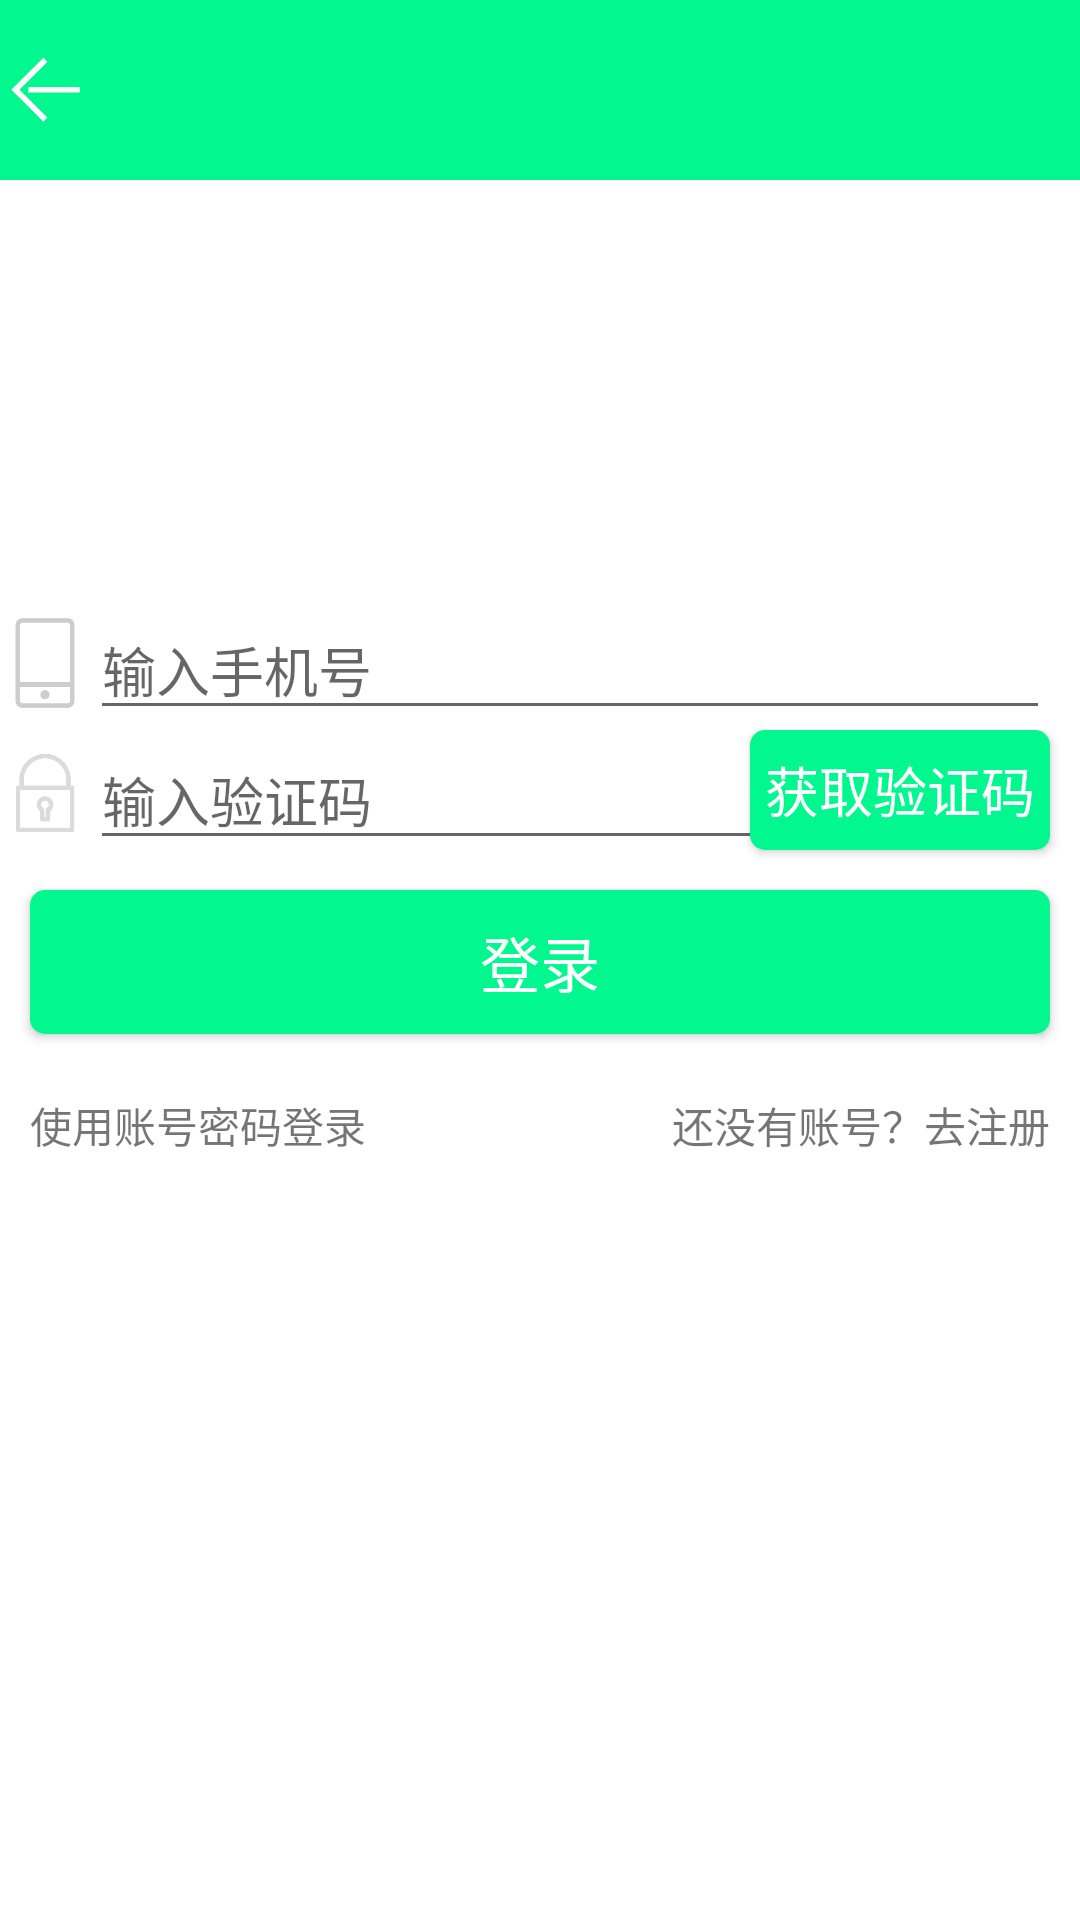

Reconstruct the res/layout file that produces this screen, plus the resources it refers to.
<!-- AndroidManifest.xml: application theme Theme.JobHunting -->
<!-- res/layout/activity_confirm_login.xml -->
<?xml version="1.0" encoding="utf-8"?>
<RelativeLayout xmlns:android="http://schemas.android.com/apk/res/android"
    xmlns:app="http://schemas.android.com/apk/res-auto"
    xmlns:tools="http://schemas.android.com/tools"
    android:layout_width="match_parent"
    android:layout_height="match_parent"
    android:background="@color/white">


    <include layout="@layout/layout_title"/>


    <RelativeLayout
        android:id="@+id/layout_phone"
        android:layout_width="match_parent"
        android:layout_height="wrap_content"
        android:layout_marginTop="200dp">

        <ImageView
            android:id="@+id/iv_ic_phone"
            android:layout_width="30dp"
            android:layout_height="30dp"
            android:src="@drawable/ic_phone"
            android:layout_marginTop="6dp"/>


        <EditText
            android:id="@+id/confirm_login_phone"
            android:layout_width="match_parent"
            android:layout_height="wrap_content"
            android:hint="输入手机号"
            android:inputType="number"
            android:layout_toRightOf="@id/iv_ic_phone"
            android:layout_marginEnd="10dp"/>

    </RelativeLayout>
















    <RelativeLayout
        android:id="@+id/layout_password"
        android:layout_width="match_parent"
        android:layout_height="wrap_content"
        android:layout_below="@id/layout_phone"
        android:orientation="horizontal">

        <ImageView
            android:id="@+id/iv_ic_password"
            android:layout_width="30dp"
            android:layout_height="30dp"
            android:src="@drawable/ic_password"
            android:layout_marginTop="6dp"/>


        <EditText
            android:id="@+id/confirm_login_password"
            android:layout_width="400dp"
            android:layout_height="wrap_content"
            android:hint="输入验证码"
            android:inputType="number"
            android:layout_toRightOf="@id/iv_ic_password"
            android:layout_marginEnd="10dp"/>

        <Button
            android:id="@+id/confirm_login_send"
            android:layout_width="100dp"
            android:layout_height="40dp"
            android:background="@drawable/main_btn_bg"
            android:layout_alignParentRight="true"
            android:layout_marginStart="10dp"
            android:layout_marginEnd="10dp"
            android:text="获取验证码"
            android:textColor="@color/white"
            android:textSize="18sp"/>

    </RelativeLayout>



































    <Button
        android:id="@+id/confirm_btn_login"
        android:layout_width="match_parent"
        android:layout_height="wrap_content"
        android:background="@drawable/main_btn_bg"
        android:layout_below="@id/layout_password"
        android:layout_marginTop="20dp"
        android:text="登录"
        android:textColor="@color/white"
        android:textSize="20sp"
        android:layout_margin="10dp"/>

    <TextView
        android:id="@+id/login_by_password"
        android:layout_width="wrap_content"
        android:layout_height="wrap_content"
        android:text="使用账号密码登录"
        android:layout_below="@id/confirm_btn_login"
        android:layout_margin="10dp"/>


    <TextView
        android:id="@+id/login_to_register"
        android:layout_width="wrap_content"
        android:layout_height="wrap_content"
        android:text="还没有账号？去注册"
        android:layout_below="@id/confirm_btn_login"
        android:layout_alignParentRight="true"
        android:layout_margin="10dp"/>



</RelativeLayout>
<!-- res/layout/layout_title.xml (included above) -->
<?xml version="1.0" encoding="utf-8"?>
<androidx.constraintlayout.widget.ConstraintLayout xmlns:android="http://schemas.android.com/apk/res/android"
    xmlns:app="http://schemas.android.com/apk/res-auto"
    android:layout_width="match_parent"
    android:layout_height="60dp"
    android:background="@color/colorPrimary">



    <ImageView
        android:id="@+id/title_back"
        android:layout_width="30dp"
        android:layout_height="30dp"
        app:srcCompat="@drawable/ic_back"
        app:layout_constraintBottom_toBottomOf="parent"
        app:layout_constraintEnd_toStartOf="@+id/title_name"
        app:layout_constraintHorizontal_bias="0.0"
        app:layout_constraintStart_toStartOf="parent"
        app:layout_constraintTop_toTopOf="parent"/>

    <TextView
        android:id="@+id/title_name"
        android:layout_width="wrap_content"
        android:layout_height="wrap_content"
        android:textColor="@color/black"
        android:textSize="20sp"
        android:padding="10dp"
        app:layout_constraintBottom_toBottomOf="parent"
        app:layout_constraintEnd_toEndOf="parent"
        app:layout_constraintStart_toStartOf="parent"
        app:layout_constraintTop_toTopOf="parent"/>


</androidx.constraintlayout.widget.ConstraintLayout>
<!-- resources referenced by this layout -->
<resources>
  <color name="black">#FF000000</color>
  <color name="colorPrimary">#FF02F78E</color>
  <color name="white">#FFFFFFFF</color>
  <!-- drawable ic_back: png bitmap (drawable, 2753 bytes) -->
  <!-- drawable ic_password: png bitmap (drawable, 5327 bytes) -->
  <!-- drawable ic_phone: png bitmap (drawable, 3217 bytes) -->
  <!-- drawable main_btn_bg (drawable) -->
  <?xml version="1.0" encoding="utf-8"?>
  <shape xmlns:android="http://schemas.android.com/apk/res/android"
      android:shape="rectangle">
      <solid android:color="@color/colorPrimary"/>
      
      <corners android:radius="5dp"/>
  
  </shape>
  <style name="Theme.JobHunting" parent="Theme.MaterialComponents.DayNight.NoActionBar.Bridge">
          
          <item name="colorPrimary">@color/purple_500</item>
          <item name="colorPrimaryVariant">@color/purple_700</item>
          <item name="colorOnPrimary">@color/white</item>
          
          <item name="colorSecondary">@color/teal_200</item>
          <item name="colorSecondaryVariant">@color/teal_700</item>
          <item name="colorOnSecondary">@color/black</item>
          
          <item name="android:statusBarColor" tools:targetApi="l">?attr/colorPrimaryVariant</item>
          
      </style>
  <color name="purple_500">#FF6200EE</color>
  <color name="purple_700">#FF3700B3</color>
  <color name="teal_200">#FF03DAC5</color>
  <color name="teal_700">#FF018786</color>
</resources>
